6-way image classification set "bp" from GitHub (aldinabu/bp); label vocabulary: discoloration, micro defect, structural irreparable defect, structural repairable defect, textural defect, undamaged.

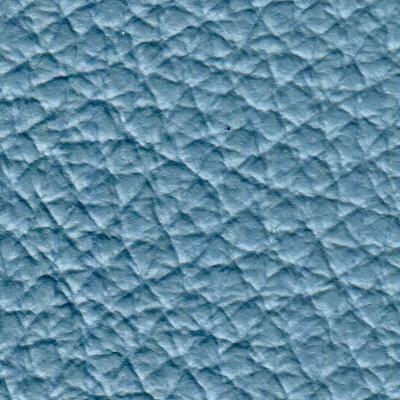
Label: undamaged

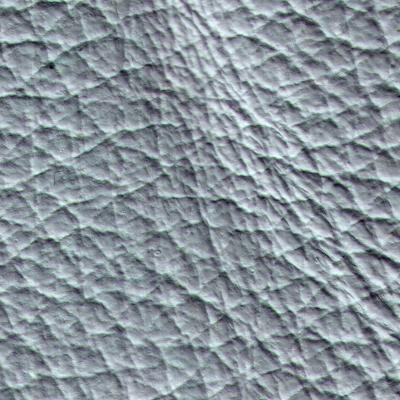
Label: micro defect

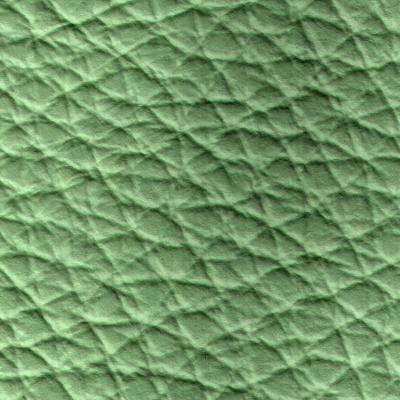
Label: discoloration

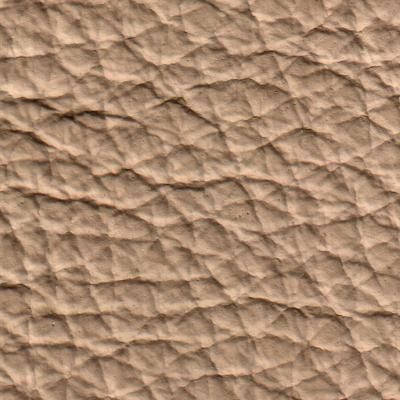
Label: structural irreparable defect

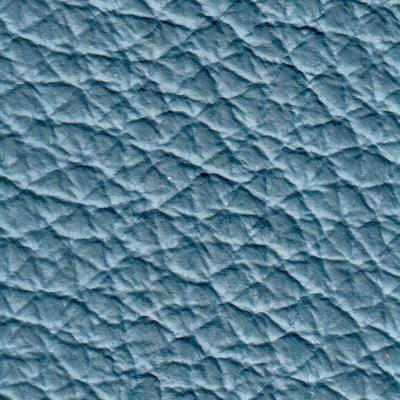
Label: structural repairable defect

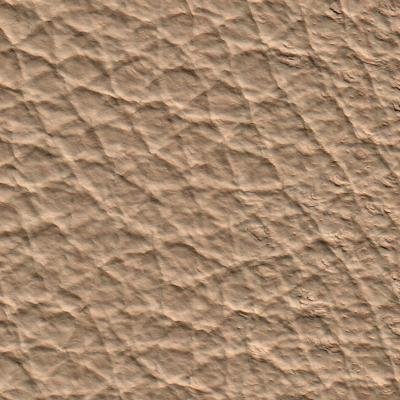
Label: textural defect
